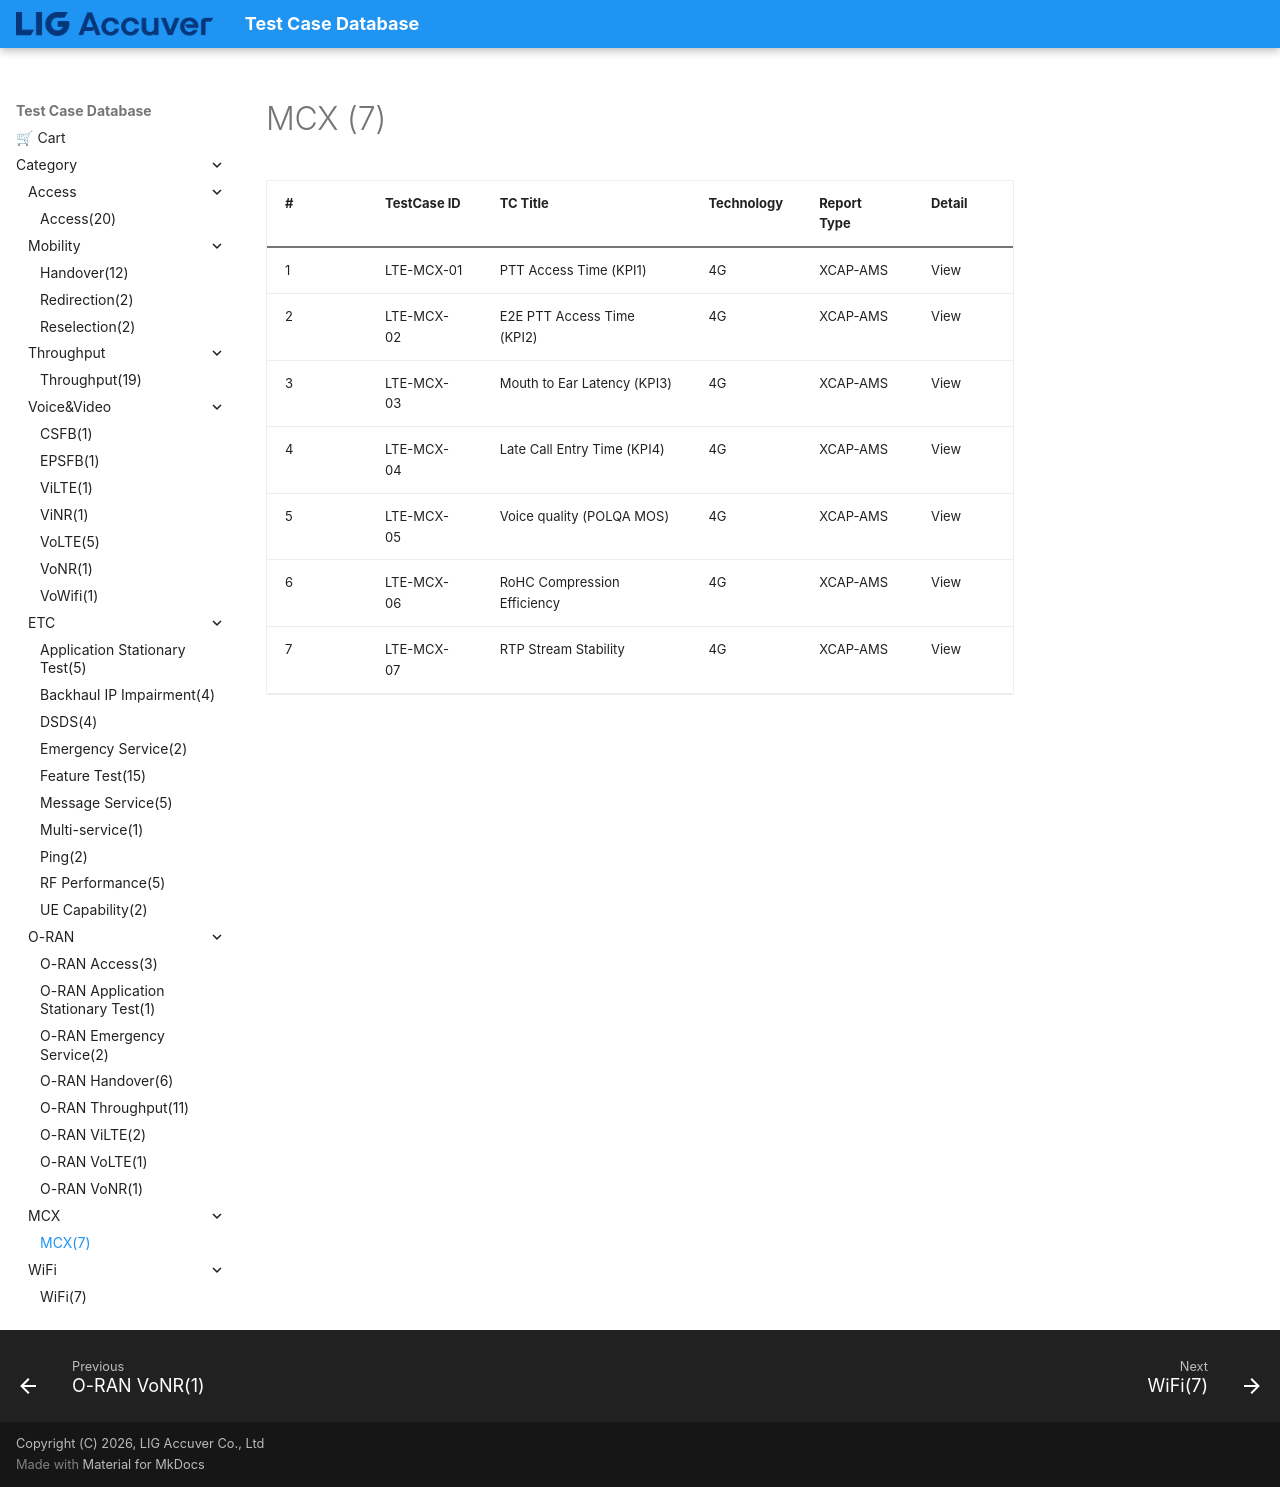

repository: convergencesolutionteam/testcase_database2 · page: TC_MCX/index.html · generator: mkdocs

---
tags:
  - 4G
  - TMO
  - MCX
---


# MCX (7)

| # | TestCase ID | TC Title | Technology | Report Type | Detail |
|---|---|---|---|---|---|
| 1 | LTE-MCX-01 | PTT Access Time (KPI1) | 4G | XCAP-AMS | View
| 2 | LTE-MCX-02 | E2E PTT Access Time (KPI2) | 4G | XCAP-AMS | View
| 3 | LTE-MCX-03 | Mouth to Ear Latency (KPI3) | 4G | XCAP-AMS | View
| 4 | LTE-MCX-04 | Late Call Entry Time (KPI4) | 4G | XCAP-AMS | View
| 5 | LTE-MCX-05 | Voice quality (POLQA MOS) | 4G | XCAP-AMS | View
| 6 | LTE-MCX-06 | RoHC Compression Efficiency | 4G | XCAP-AMS | View
| 7 | LTE-MCX-07 | RTP Stream Stability | 4G | XCAP-AMS | View
